Photos from the image-classification dataset "dataset" in the GitHub repository drgusimyth/diabetes_classifier. Its 2 classes are: diabetic, healthy.

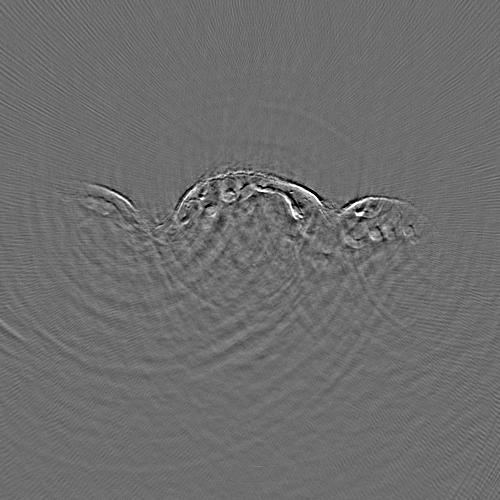
Label: diabetic

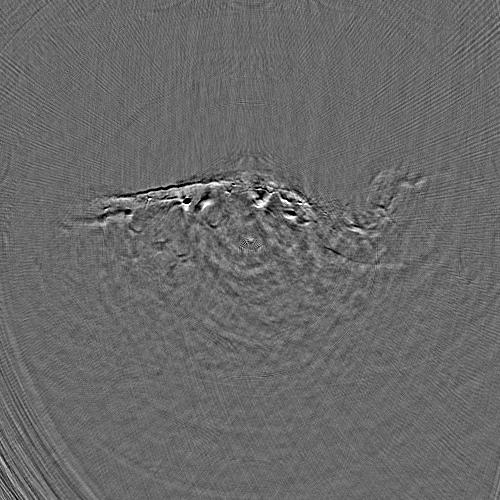
Label: healthy

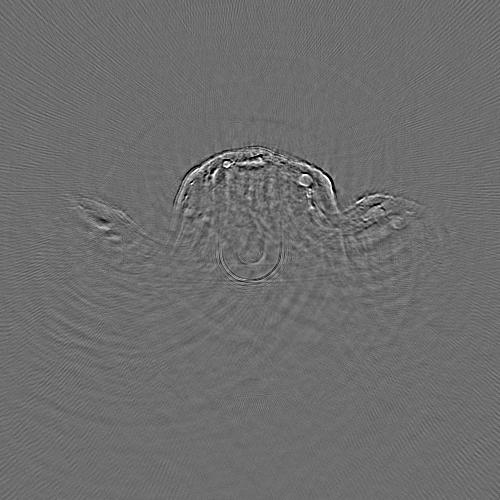
Label: diabetic

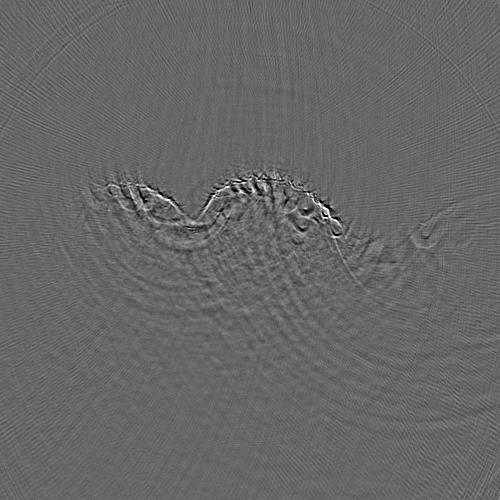
Label: diabetic

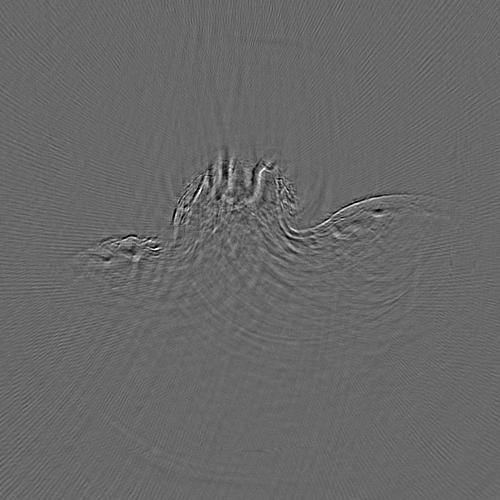
Label: healthy

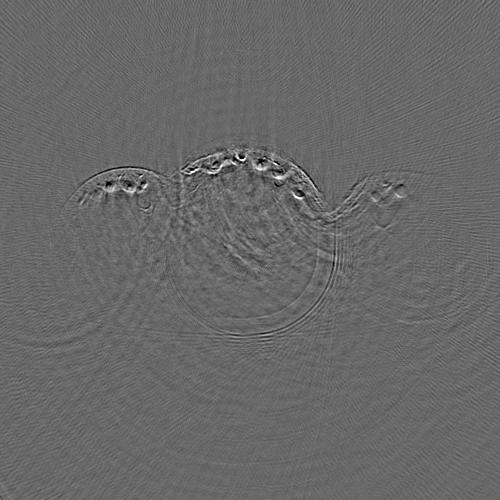
Label: healthy
